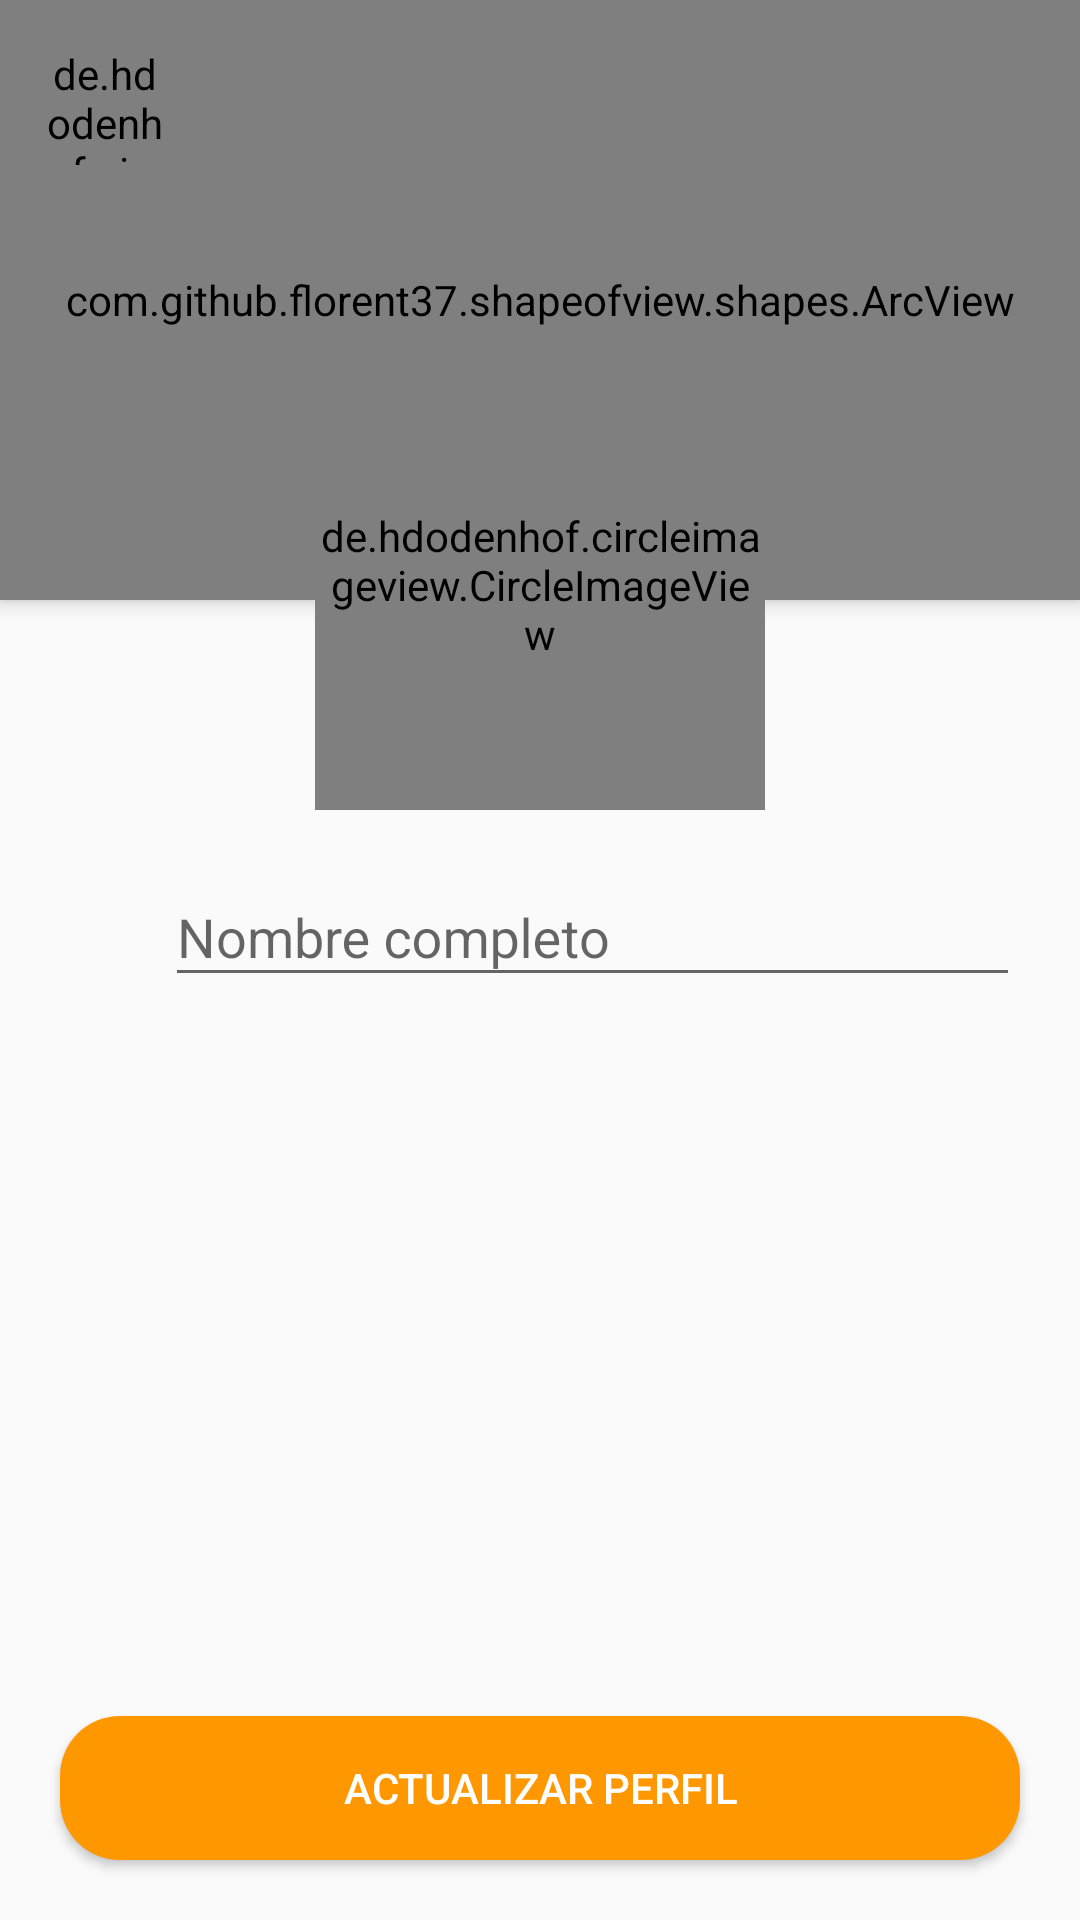

This screen was rendered from an Android layout file. Write that file and the resources it references.
<!-- AndroidManifest.xml: application theme AppTheme -->
<!-- res/layout/activity_update_profile.xml -->
<?xml version="1.0" encoding="utf-8"?>
<androidx.coordinatorlayout.widget.CoordinatorLayout xmlns:android="http://schemas.android.com/apk/res/android"
    xmlns:app="http://schemas.android.com/apk/res-auto"
    xmlns:tools="http://schemas.android.com/tools"
    android:layout_width="match_parent"
    android:layout_height="match_parent"
    android:fitsSystemWindows="true"
    tools:context=".activities.UpdateProfileActivity">


    <LinearLayout
        android:layout_width="match_parent"
        android:layout_height="match_parent"
        android:orientation="vertical"
        app:layout_behavior="com.google.android.material.appbar.AppBarLayout$ScrollingViewBehavior">

        <com.github.florent37.shapeofview.shapes.ArcView
            android:layout_width="match_parent"
            android:layout_height="200dp"
            android:elevation="4dp"
            app:shape_arc_cropDirection="outside"
            app:shape_arc_height="20dp"
            app:shape_arc_position="bottom"
            >

            <View
                android:layout_width="match_parent"
                android:layout_height="wrap_content"
                android:background="@color/colorPrimaryDark" />

            <TextView
                android:id="@+id/textViewNameBookingDetail"
                android:layout_width="match_parent"
                android:layout_height="wrap_content"
                android:text="EDITAR PERFIL"
                android:textAlignment="center"
                android:textColor="@color/colorWhite"
                android:textSize="26sp"
                android:textStyle="bold"
                android:layout_marginTop="20dp"
                />

        </com.github.florent37.shapeofview.shapes.ArcView>



        <LinearLayout
            android:layout_width="match_parent"
            android:layout_height="wrap_content"
            android:orientation="horizontal"
            android:layout_marginTop="80dp"
            android:layout_marginRight="20dp"
            android:layout_marginLeft="20dp">

            <ImageView
                android:layout_width="30dp"
                android:layout_height="30dp"
                android:layout_marginTop="15dp"
                android:src="@drawable/ic_person_pin" />

            <com.google.android.material.textfield.TextInputLayout
                android:layout_width="match_parent"
                android:layout_height="wrap_content"
                android:layout_marginLeft="5dp">

                <com.google.android.material.textfield.TextInputEditText
                    android:id="@+id/textInputName"
                    android:layout_width="match_parent"
                    android:layout_height="wrap_content"
                    android:hint="Nombre completo"
                    android:inputType="text">

                </com.google.android.material.textfield.TextInputEditText>

            </com.google.android.material.textfield.TextInputLayout>

        </LinearLayout>

    </LinearLayout>

    <de.hdodenhof.circleimageview.CircleImageView
        android:id="@+id/imageViewProfile"
        android:layout_width="150dp"
        android:layout_height="150dp"
        android:layout_gravity="center|top"
        app:civ_border_width="5dp"
        android:layout_marginTop="120dp"
        app:civ_border_color="#F0F0F0"
        android:src="@drawable/man"
        />


    <Button
        android:id="@+id/btnUpdateProfile"
        android:layout_width="match_parent"
        android:layout_height="wrap_content"
        android:text="ACTUALIZAR PERFIL"
        android:background="@drawable/rounded_button"
        android:backgroundTint="@color/colorPrimaryDark"
        android:layout_gravity="bottom"
        android:layout_margin="20dp"
        android:textColor="@color/colorWhite" />

    <de.hdodenhof.circleimageview.CircleImageView
        android:id="@+id/circleImageBack"
        android:layout_width="40dp"
        android:layout_height="40dp"
        android:src="@drawable/ic_arrow_back_black"
        android:layout_gravity="left|top"
        app:civ_circle_background_color="@color/colorWhite"
        android:layout_marginTop="15dp"
        android:layout_marginLeft="15dp"/>

</androidx.coordinatorlayout.widget.CoordinatorLayout>
<!-- resources referenced by this layout -->
<resources>
  <color name="colorPrimaryDark">#FF9800</color>
  <color name="colorWhite">#FFFFFF</color>
  <!-- drawable rounded_button (drawable) -->
  <?xml version="1.0" encoding="utf-8"?>
  <shape
      xmlns:android="http://schemas.android.com/apk/res/android"
      android:shape="rectangle" android:padding="10dp">
  
      <corners android:radius="20dp" />
  
      <solid android:color="@color/colorPrimary" />
  
  </shape>
  <style name="AppTheme" parent="Theme.AppCompat.Light.NoActionBar">
          
          <item name="colorPrimary">@color/colorPrimary</item>
          <item name="colorPrimaryDark">@color/colorPrimaryDark</item>
          <item name="colorAccent">@color/colorAccent</item>
  
      </style>
  <color name="colorPrimary">#FFC107</color>
  <color name="colorAccent">#E040FB</color>
</resources>
